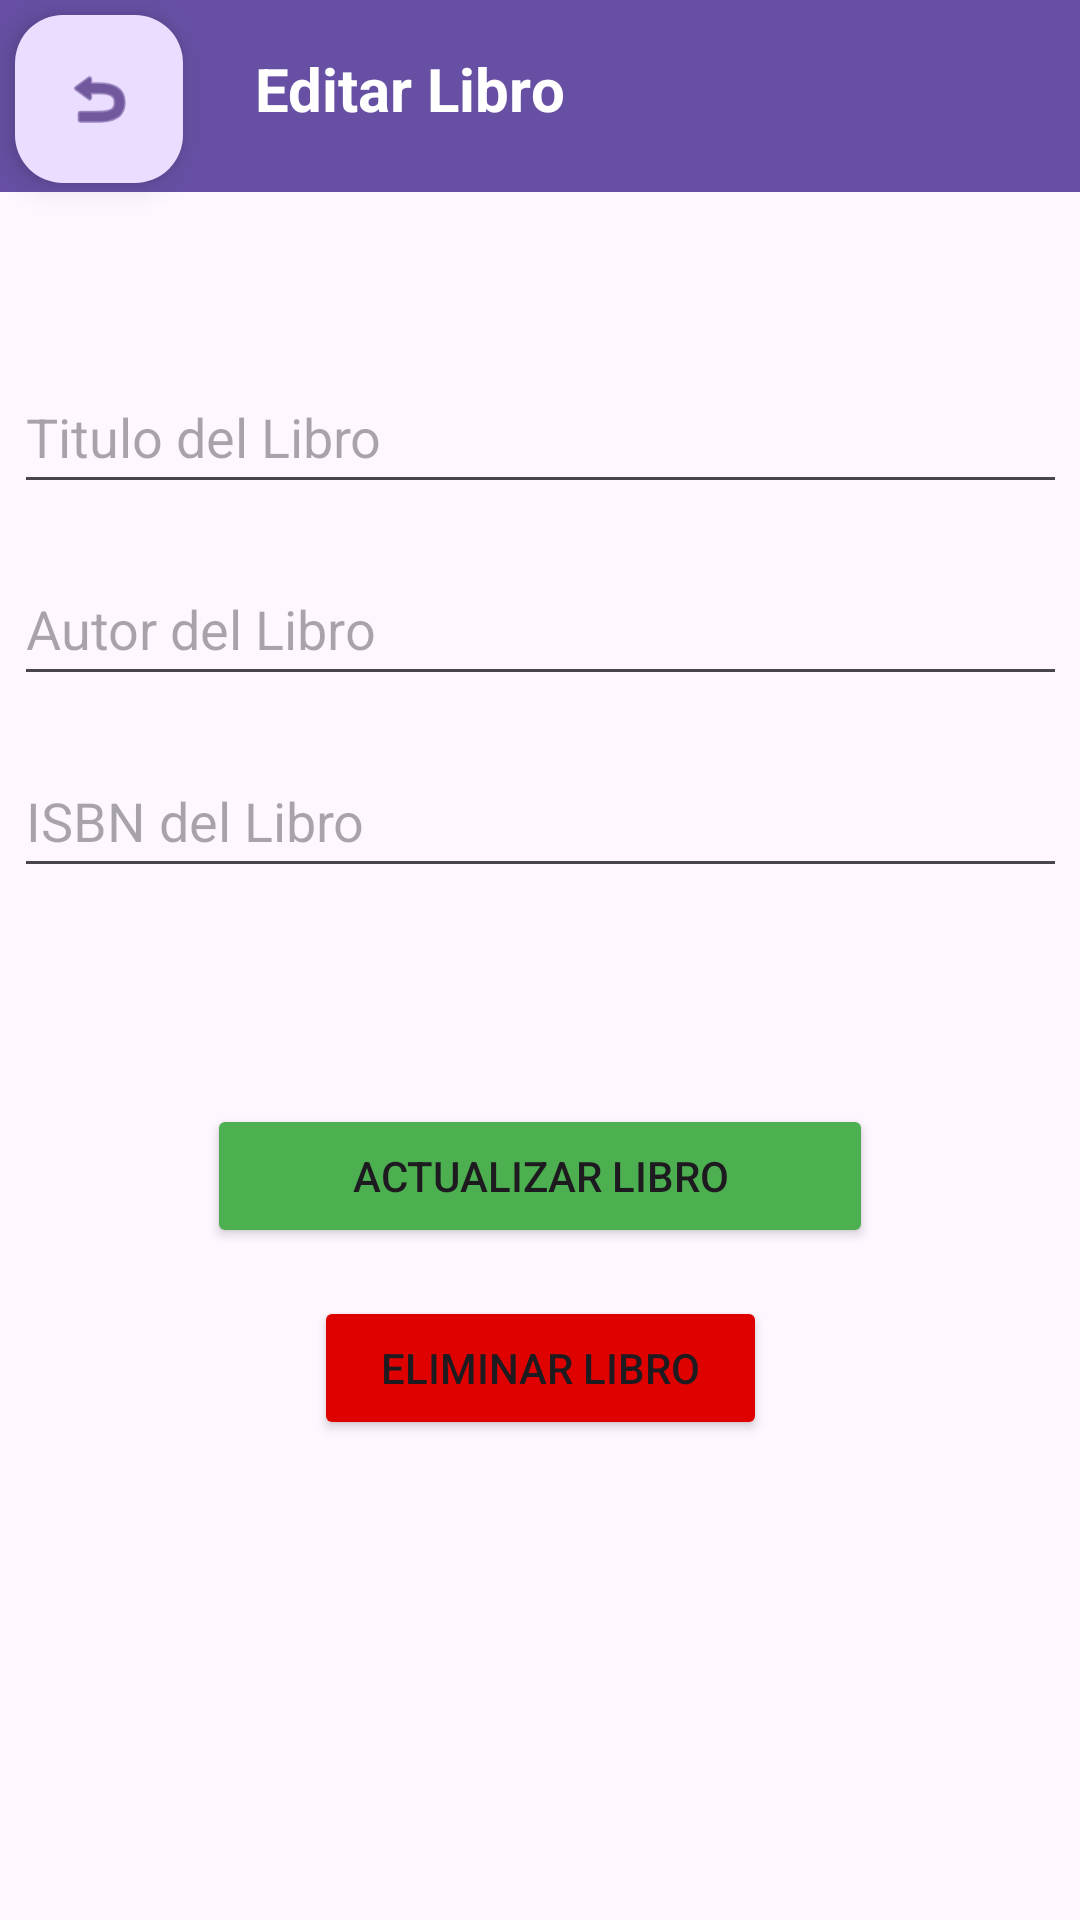

Reconstruct the res/layout file that produces this screen, plus the resources it refers to.
<!-- AndroidManifest.xml: activity theme Theme.BookWormWApi -->
<!-- res/layout/activity_edit_book.xml -->
<?xml version="1.0" encoding="utf-8"?>
<androidx.constraintlayout.widget.ConstraintLayout xmlns:android="http://schemas.android.com/apk/res/android"
    xmlns:app="http://schemas.android.com/apk/res-auto"
    xmlns:tools="http://schemas.android.com/tools"
    android:layout_width="match_parent"
    android:layout_height="match_parent"
    tools:context=".EditBookActivity">

    <com.google.android.material.appbar.MaterialToolbar
        android:id="@+id/materialToolbar2"
        android:layout_width="0dp"
        android:layout_height="wrap_content"
        android:background="?attr/colorPrimary"
        android:minHeight="?attr/actionBarSize"
        android:theme="?attr/actionBarTheme"
        app:layout_constraintEnd_toEndOf="parent"
        app:layout_constraintStart_toStartOf="parent"
        app:layout_constraintTop_toTopOf="parent" />

    <TextView
        android:id="@+id/Editarlbl"
        android:layout_width="wrap_content"
        android:layout_height="wrap_content"
        android:layout_marginStart="24dp"
        android:layout_marginTop="16dp"
        android:text="Editar Libro"
        android:textColor="#FFFFFF"
        android:textSize="20sp"
        android:textStyle="bold"
        app:layout_constraintStart_toEndOf="@+id/backHome2"
        app:layout_constraintTop_toTopOf="parent" />

    <com.google.android.material.textfield.TextInputLayout
        android:id="@+id/textInputLayout"
        android:layout_width="409dp"
        android:layout_height="wrap_content"
        app:layout_constraintTop_toTopOf="parent"
        tools:layout_editor_absoluteX="1dp"
        tools:ignore="MissingConstraints">

    </com.google.android.material.textfield.TextInputLayout>

    <com.google.android.material.textfield.TextInputEditText
        android:id="@+id/tituloInputUd"
        android:layout_width="351dp"
        android:layout_height="48dp"
        android:layout_marginTop="120dp"
        android:hint="Titulo del Libro"
        app:layout_constraintEnd_toEndOf="parent"
        app:layout_constraintStart_toStartOf="parent"
        app:layout_constraintTop_toTopOf="parent" />

    <com.google.android.material.textfield.TextInputEditText
        android:id="@+id/autorInputUd"
        android:layout_width="351dp"
        android:layout_height="48dp"
        android:layout_marginTop="16dp"
        android:hint="Autor del Libro"
        app:layout_constraintEnd_toEndOf="parent"
        app:layout_constraintStart_toStartOf="parent"
        app:layout_constraintTop_toBottomOf="@+id/tituloInputUd" />

    <com.google.android.material.floatingactionbutton.FloatingActionButton
        android:id="@+id/backHome2"
        android:layout_width="wrap_content"
        android:layout_height="wrap_content"
        android:layout_marginStart="5dp"
        android:layout_marginTop="5dp"
        android:clickable="true"
        android:contentDescription="@string/app_name"
        app:layout_constraintStart_toStartOf="parent"
        app:layout_constraintTop_toTopOf="parent"
        app:srcCompat="@android:drawable/ic_menu_revert" />

    <com.google.android.material.textfield.TextInputEditText
        android:id="@+id/isbnInputUd"
        android:layout_width="351dp"
        android:layout_height="48dp"
        android:layout_marginTop="16dp"
        android:hint="ISBN del Libro"
        app:layout_constraintEnd_toEndOf="parent"
        app:layout_constraintStart_toStartOf="parent"
        app:layout_constraintTop_toBottomOf="@+id/autorInputUd" />

    <Button
        android:id="@+id/button_updateBook"
        android:layout_width="222dp"
        android:layout_height="48dp"
        android:layout_marginTop="72dp"
        android:backgroundTint="#4CAF50"
        android:text="Actualizar Libro"
        app:layout_constraintEnd_toEndOf="parent"
        app:layout_constraintStart_toStartOf="parent"
        app:layout_constraintTop_toBottomOf="@+id/isbnInputUd" />

    <Button
        android:id="@+id/buttonDeleteBook"
        android:layout_width="151dp"
        android:layout_height="48dp"
        android:layout_marginTop="16dp"
        android:backgroundTint="#DF0000"
        android:text="Eliminar Libro"
        app:layout_constraintEnd_toEndOf="parent"
        app:layout_constraintStart_toStartOf="parent"
        app:layout_constraintTop_toBottomOf="@+id/button_updateBook" />
</androidx.constraintlayout.widget.ConstraintLayout>
<!-- resources referenced by this layout -->
<resources>
  <string name="app_name">BookWormWApi</string>
  <style name="Theme.BookWormWApi" parent="Base.Theme.BookWormWApi" />
  <style name="Base.Theme.BookWormWApi" parent="Theme.Material3.DayNight.NoActionBar">
          
          
      </style>
</resources>
